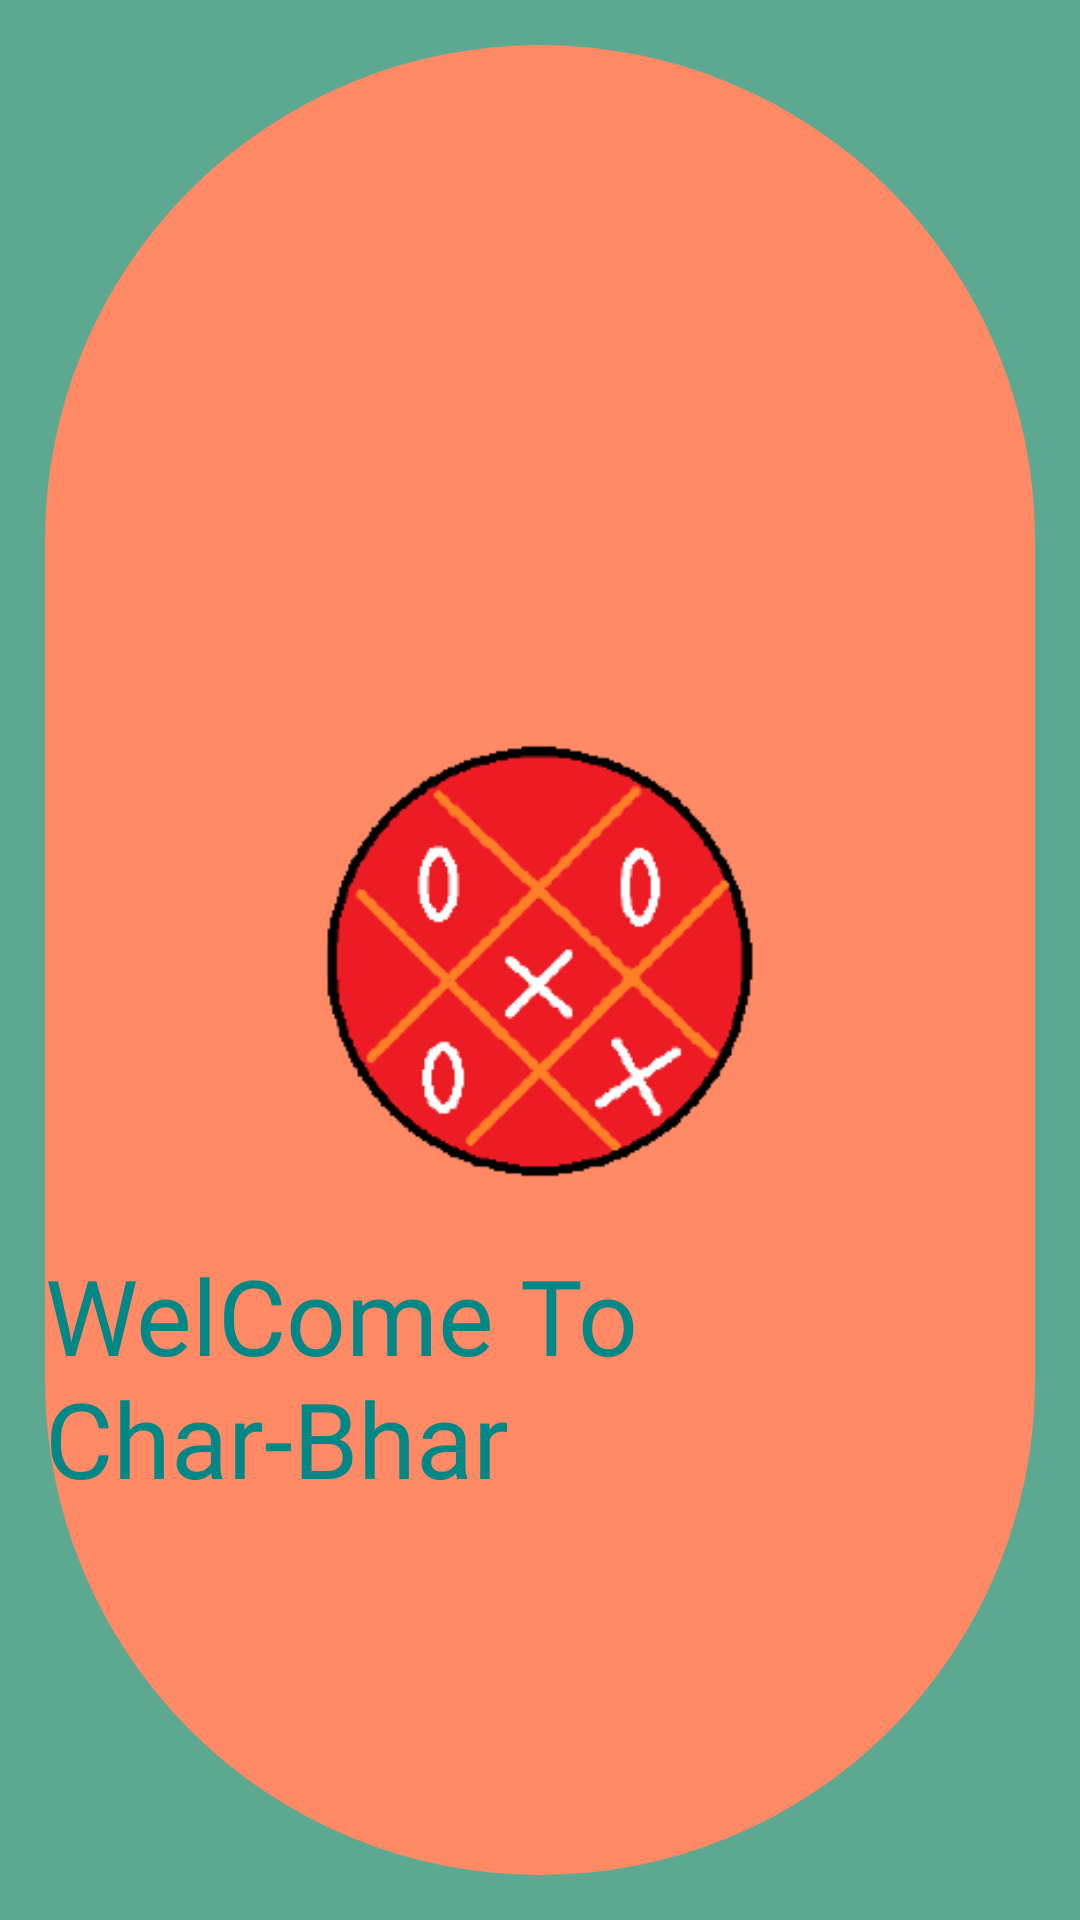

This screen was rendered from an Android layout file. Write that file and the resources it references.
<!-- AndroidManifest.xml: activity theme Theme.AppCompat.DayNight.NoActionBar -->
<!-- res/layout/activity_splash.xml -->
<?xml version="1.0" encoding="utf-8"?>
<androidx.constraintlayout.widget.ConstraintLayout xmlns:android="http://schemas.android.com/apk/res/android"
    xmlns:app="http://schemas.android.com/apk/res-auto"
    xmlns:tools="http://schemas.android.com/tools"
    android:id="@+id/cl"
    android:layout_width="match_parent"
    android:layout_height="match_parent"
    android:background="@drawable/background"
    tools:context=".SplashActivity">
    <RelativeLayout
        android:id="@+id/rl"
        android:layout_width="match_parent"
        android:layout_height="match_parent"
        android:background="@drawable/shapeone"
        android:layout_margin="15dp"
        app:layout_constraintBottom_toBottomOf="parent"
        app:layout_constraintEnd_toEndOf="parent"
        app:layout_constraintHorizontal_bias="0.0"
        app:layout_constraintStart_toStartOf="parent"
        app:layout_constraintVertical_bias="0.292">
        <ImageView
            android:id="@+id/logo"
            android:layout_width="160dp"
            android:layout_height="160dp"
            android:layout_margin="15dp"
            android:src="@drawable/char_bhar_logo"
            android:layout_centerHorizontal="true"
            android:layout_centerVertical="true"
            app:layout_constraintBottom_toBottomOf="parent"
            app:layout_constraintEnd_toEndOf="parent"
            app:layout_constraintHorizontal_bias="0.0"
            app:layout_constraintStart_toStartOf="parent"
            app:layout_constraintVertical_bias="0.292" />
        <TextView
            android:id="@+id/wc_txt"
            android:layout_width="wrap_content"
            android:layout_height="wrap_content"
            android:fontFamily="@font/lobster_regular"
            android:textColor="@color/teal_700"
            android:text="WelCome To Char-Bhar"
            android:layout_centerVertical="true"
            android:layout_centerHorizontal="true"
            android:layout_below="@id/logo"
            android:textSize="35sp"/>


    </RelativeLayout>




</androidx.constraintlayout.widget.ConstraintLayout>
<!-- resources referenced by this layout -->
<resources>
  <!-- drawable background (drawable) -->
  <?xml version="1.0" encoding="utf-8"?>
  <shape xmlns:android="http://schemas.android.com/apk/res/android"
      android:shape="rectangle">
      <solid
          android:color="#5DA890"/>
  
  </shape>
  <!-- drawable char_bhar_logo: png bitmap (drawable-v24, 7452 bytes) -->
  <!-- drawable shapeone (drawable-v24) -->
  <?xml version="1.0" encoding="utf-8"?>
  <shape xmlns:android="http://schemas.android.com/apk/res/android"
      android:shape="rectangle">
      <solid
          android:color="#FF8A65"/>
      <corners
          android:topLeftRadius="600dp"
          android:topRightRadius="600dp"
          android:bottomRightRadius="600dp"
          android:bottomLeftRadius="600dp"/>
  
  
  </shape>
  <!-- not gathered from this repository: default colours our renderer supplied (Android Studio template values) -->
  <color name="teal_700">#FF018786</color>
</resources>
